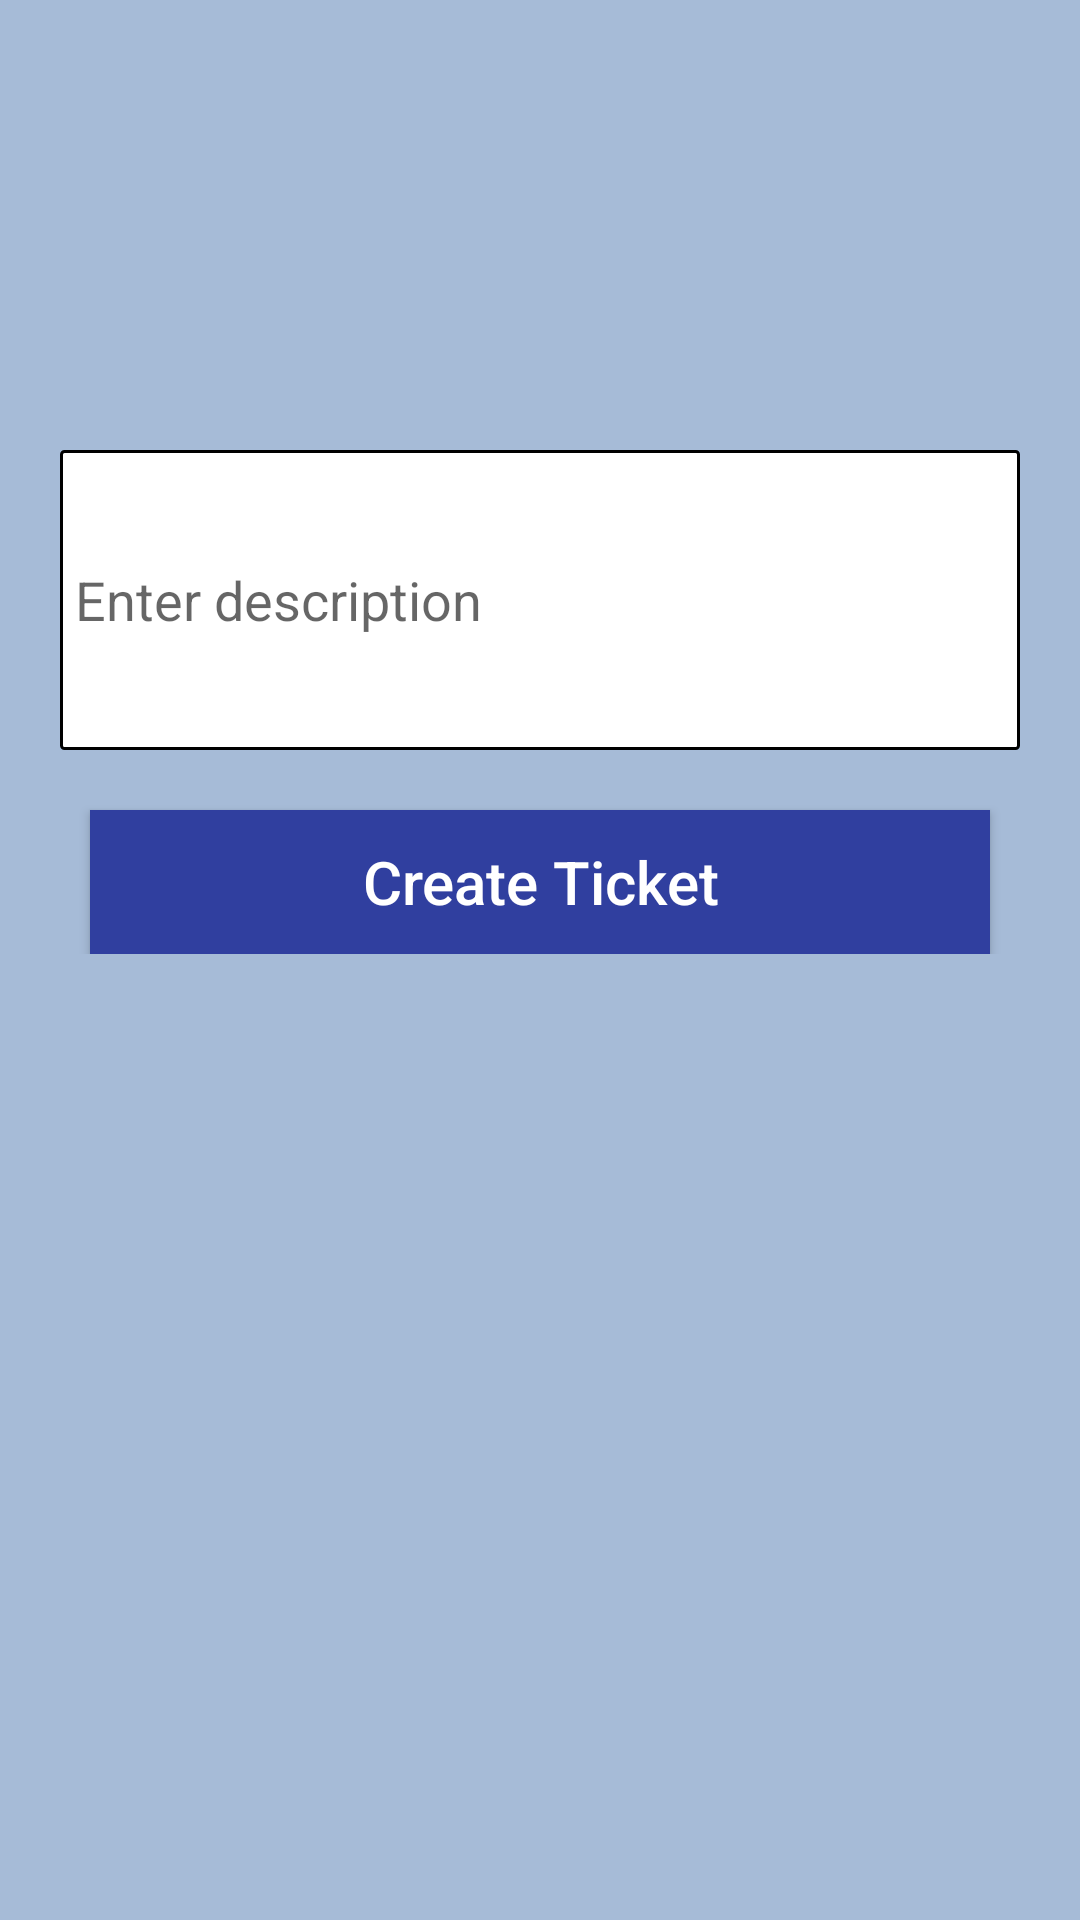

Reconstruct the res/layout file that produces this screen, plus the resources it refers to.
<!-- AndroidManifest.xml: application theme AppTheme -->
<!-- res/layout/fragment_create_ticket.xml -->
<?xml version="1.0" encoding="utf-8"?>
<ScrollView xmlns:android="http://schemas.android.com/apk/res/android"
    xmlns:tools="http://schemas.android.com/tools"
    android:layout_width="match_parent"
    android:layout_height="match_parent"
    android:background="@color/colorLightBlue">

    <RelativeLayout
        android:layout_width="match_parent"
        android:layout_height="wrap_content"
        android:padding="@dimen/dim_20dp">

        <Spinner
            android:paddingTop="@dimen/dim_5dp"
            android:paddingBottom="@dimen/dim_5dp"
            android:id="@+id/spinnerState"
            android:layout_height="wrap_content"
            android:layout_width="match_parent"
            android:layout_marginTop="@dimen/dim_10dp"
            android:layout_marginBottom="@dimen/dim_10dp"
            style="@style/text_large_black"
            android:background="@drawable/shape"/>

        <Spinner
            android:paddingTop="@dimen/dim_5dp"
            android:paddingBottom="@dimen/dim_5dp"
            android:id="@+id/spinnerCity"
            android:layout_height="wrap_content"
            android:layout_width="match_parent"
            android:layout_marginTop="@dimen/dim_10dp"
            android:layout_marginBottom="@dimen/dim_10dp"
            style="@style/text_large_black"
            android:layout_below="@+id/spinnerState"
            android:background="@drawable/shape"/>

        <Spinner
            android:paddingTop="@dimen/dim_5dp"
            android:paddingBottom="@dimen/dim_5dp"
            android:id="@+id/spinnerZone"
            android:layout_height="wrap_content"
            android:layout_width="match_parent"
            android:layout_marginTop="@dimen/dim_10dp"
            android:layout_marginBottom="@dimen/dim_10dp"
            style="@style/text_large_black"
            android:layout_below="@+id/spinnerCity"
            android:background="@drawable/shape"/>

        <Spinner
            android:paddingTop="@dimen/dim_5dp"
            android:paddingBottom="@dimen/dim_5dp"
            android:id="@+id/spinnerClient"
            android:layout_height="wrap_content"
            android:layout_width="match_parent"
            android:layout_marginTop="@dimen/dim_10dp"
            android:layout_marginBottom="@dimen/dim_10dp"
            style="@style/text_large_black"
            android:layout_below="@+id/spinnerZone"
            android:background="@drawable/shape"/>

        <Spinner
            android:paddingTop="@dimen/dim_5dp"
            android:paddingBottom="@dimen/dim_5dp"
            android:id="@+id/spinnerOffice"
            android:layout_height="wrap_content"
            android:layout_width="match_parent"
            android:layout_marginTop="@dimen/dim_10dp"
            android:layout_marginBottom="@dimen/dim_10dp"
            style="@style/text_large_black"
            android:layout_below="@+id/spinnerClient"
            android:background="@drawable/shape"/>

        <Spinner
            android:paddingTop="@dimen/dim_5dp"
            android:paddingBottom="@dimen/dim_5dp"
            android:id="@+id/spinnerFault"
            android:layout_height="wrap_content"
            android:layout_width="match_parent"
            android:layout_marginTop="@dimen/dim_10dp"
            android:layout_marginBottom="@dimen/dim_10dp"
            style="@style/text_large_black"
            android:layout_below="@+id/spinnerOffice"
            android:background="@drawable/shape"/>

        <EditText
            android:id="@+id/etDescription"
            android:layout_width="match_parent"
            android:layout_height="@dimen/dim_100dp"
            android:layout_below="@+id/spinnerFault"
            android:layout_marginBottom="@dimen/dim_10dp"
            android:layout_marginTop="@dimen/dim_10dp"
            android:background="@drawable/shape"
            android:hint="@string/hint_enter_description"
            android:inputType="text|textMultiLine"
            android:lines="4"
            android:padding="@dimen/dim_5dp"
            android:paddingBottom="@dimen/dim_5dp"
            android:paddingTop="@dimen/dim_5dp"
            android:textColor="@color/colorBlack" />

        <Button
            android:id="@+id/btnCreateTicket"
            android:layout_width="match_parent"
            android:layout_height="wrap_content"
            android:layout_marginTop="10dp"
            android:layout_marginRight="10dp"
            android:layout_marginLeft="10dp"
            android:paddingTop="@dimen/dim_5dp"
            android:paddingBottom="@dimen/dim_5dp"
            android:text="@string/txt_create_ticket"
            android:layout_below="@+id/etDescription"
            style="@style/button_theme"/>

    </RelativeLayout>

</ScrollView>
<!-- resources referenced by this layout -->
<resources>
  <color name="colorBlack">#000000</color>
  <color name="colorLightBlue">#a6bbd7</color>
  <dimen name="dim_100dp">100dp</dimen>
  <dimen name="dim_10dp">10dp</dimen>
  <dimen name="dim_20dp">20dp</dimen>
  <dimen name="dim_5dp">5dp</dimen>
  <!-- drawable shape (drawable) -->
  <?xml version="1.0" encoding="utf-8"?>
  <shape xmlns:android="http://schemas.android.com/apk/res/android">
  
      
      <solid android:color="@color/colorWhite" />
  
      
      <stroke android:width="1dp" android:color="@color/colorBlack" />
  
      
      <corners android:radius="1dp" />
  
  </shape>
  <string name="hint_enter_description">Enter description</string>
  <string name="txt_create_ticket">Create Ticket</string>
  <style name="button_theme" parent="text_large_white">
          <item name="android:background">@color/colorPrimaryDark</item>
          <item name="android:textColorPrimary">@color/colorBlack</item>
          <item name="android:layout_marginTop">@dimen/view_margin</item>
          <item name="android:height">@dimen/dim_30dp</item>
      </style>
  <style name="text_large_black">
          <item name="android:layout_width">wrap_content</item>
          <item name="android:layout_height">wrap_content</item>
          <item name="android:textColor">@color/colorBlack</item>
          <item name="android:textSize">@dimen/text_large_text_size</item>
          <item name="android:textColorHint">@color/colorGray</item>
          <item name="android:textAllCaps">false</item>
          <item name="android:padding">0dp</item>
          <item name="android:textAlignment">center</item>
      </style>
  <style name="AppTheme" parent="Theme.AppCompat.Light.NoActionBar">
          
          <item name="colorPrimary">@color/colorPrimary</item>
          <item name="colorPrimaryDark">@color/colorPrimaryDark</item>
          <item name="colorAccent">@color/colorBlack</item>
          <item name="android:textColorPrimary">@color/colorWhite</item>
      </style>
  <color name="colorWhite">#ffffff</color>
  <style name="text_large_white">
          <item name="android:layout_width">wrap_content</item>
          <item name="android:layout_height">wrap_content</item>
          <item name="android:textColor">@color/colorWhite</item>
          <item name="android:textSize">@dimen/text_large_text_size</item>
          <item name="android:textColorHint">@color/colorBlack</item>
          <item name="android:textAllCaps">false</item>
          <item name="android:padding">5dp</item>
          <item name="android:textAlignment">center</item>
      </style>
  <color name="colorPrimaryDark">#303F9F</color>
  <dimen name="view_margin">10dp</dimen>
  <dimen name="dim_30dp">30dp</dimen>
  <dimen name="text_large_text_size">20sp</dimen>
  <color name="colorGray">@android:color/darker_gray</color>
  <color name="colorPrimary">#3F51B5</color>
</resources>
